Run: headless pygame with SDL's dummy video driver; simulated clock (each Clock.tick advances the game by its frame time, no real sleeping); random seed 0; keys injected as events and as key.get_pressed() state; no mouse input.
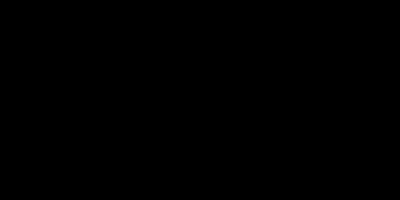
Frame 1 of 4 · flips 1–60 · no input
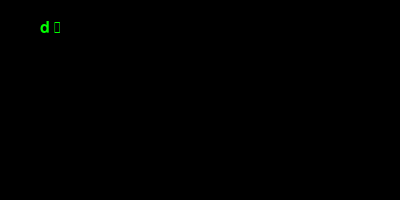
Frame 2 of 4 · flips 61–180 · tapped SPACE, RETURN · held RIGHT (→), D
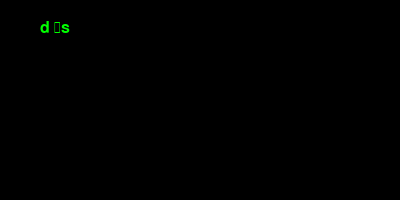
Frame 3 of 4 · flips 181–300 · held DOWN (↓), S
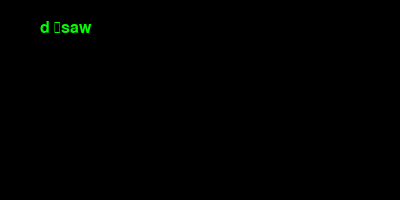
Frame 4 of 4 · flips 301–420 · held LEFT (←), A, UP (↑), W

The pygame program that drew these frames:

import pygame
import sys

pygame.init()
win = pygame.display.set_mode((400,200))
clock = pygame.time.Clock()

font = pygame.font.SysFont(None, 24)
# 1. 新建一个字符串变量
word = ""

while True:
    for event in pygame.event.get():
        if event.type == pygame.QUIT:
            pygame.quit()
            sys.exit()

        if event.type == pygame.KEYDOWN:
            # 2. 每按一个字母按键，将字母添加到字符串`word`中
            word += event.unicode
            # 3. 刷新屏幕，展示字符串`word`
            win.fill("black")
            text = font.render(word, True, "green")
            win.blit(text, (40, 20))

    clock.tick(60)
    pygame.display.update()
